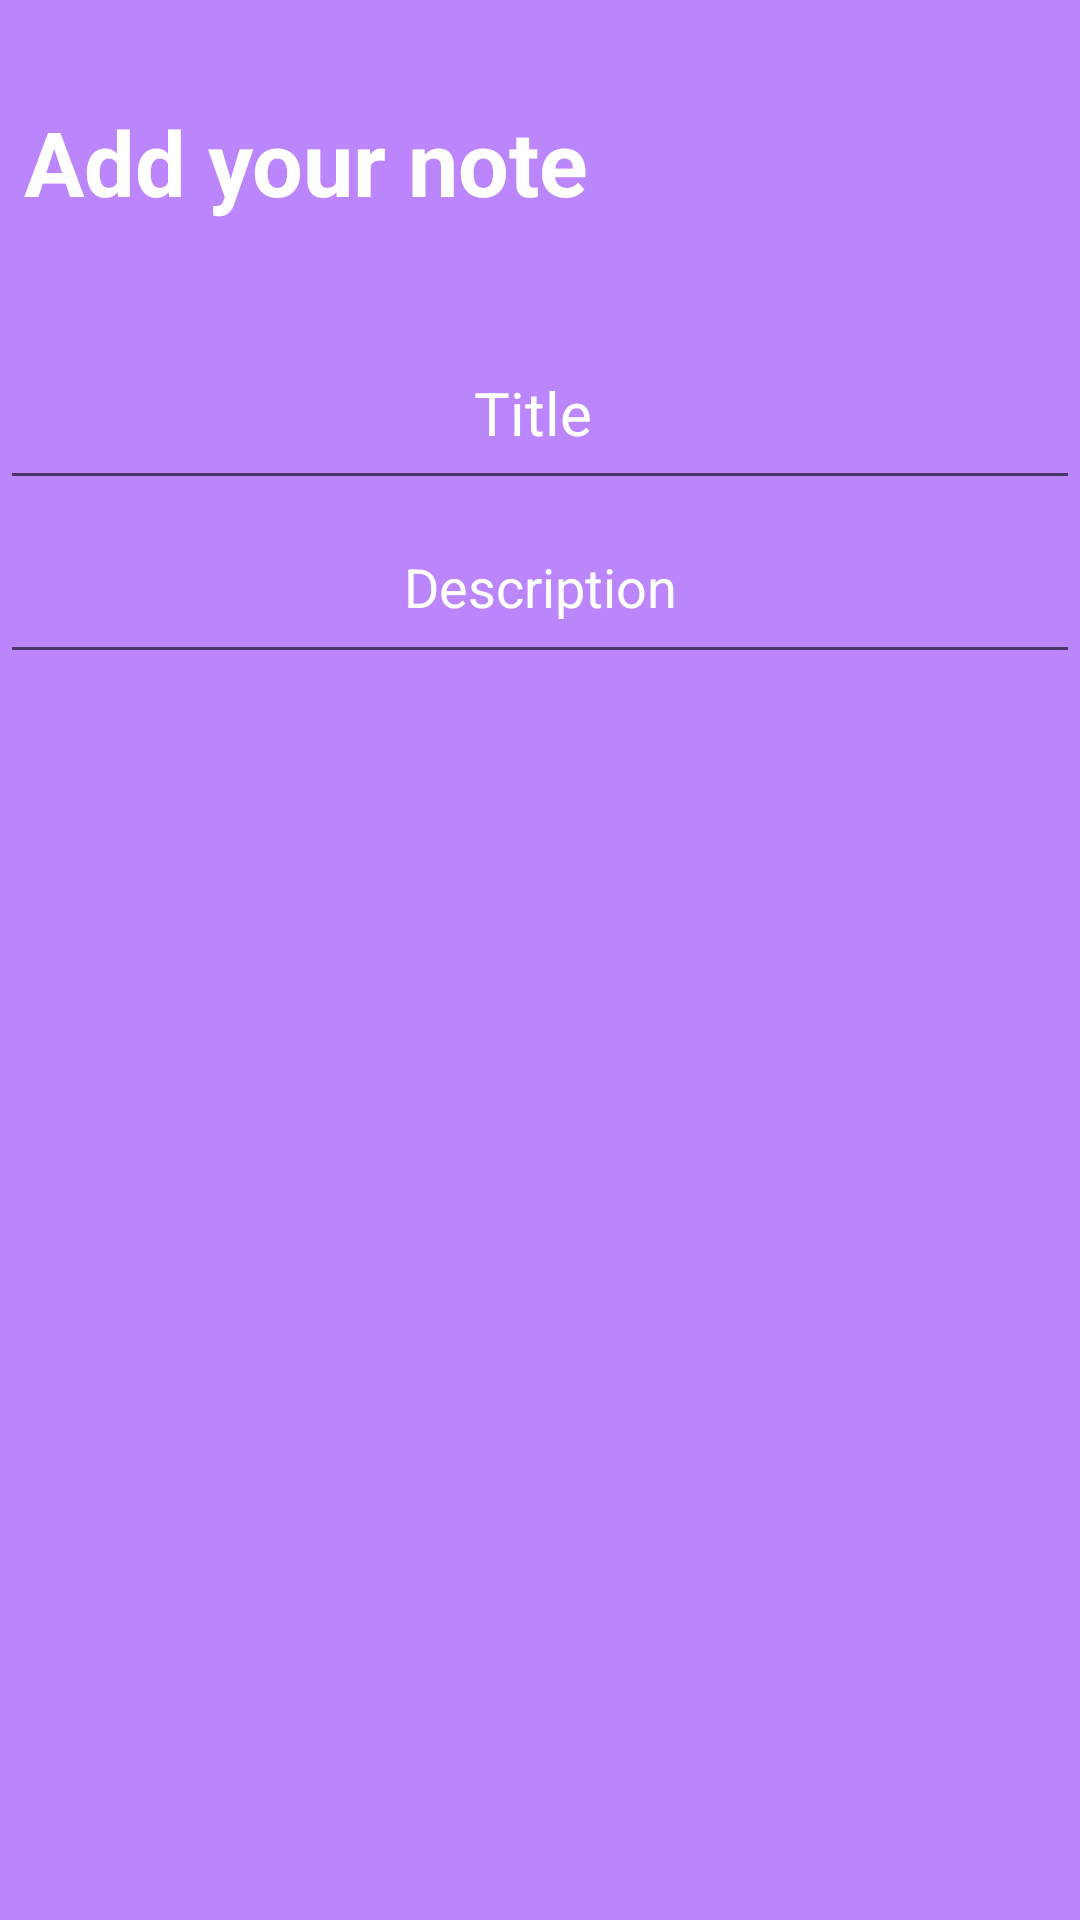

This screen was rendered from an Android layout file. Write that file and the resources it references.
<!-- AndroidManifest.xml: activity theme Theme.EasyNoteApp.NoActionBar -->
<!-- res/layout/activity_note_take.xml -->
<?xml version="1.0" encoding="utf-8"?>
<androidx.constraintlayout.widget.ConstraintLayout xmlns:android="http://schemas.android.com/apk/res/android"
    xmlns:app="http://schemas.android.com/apk/res-auto"
    xmlns:tools="http://schemas.android.com/tools"
    android:layout_width="match_parent"
    android:layout_height="match_parent"
    android:backgroundTint="@color/purple_200"
    tools:context=".NoteTakeActivity">


    <TextView
        android:id="@+id/take_note_title"
        android:layout_width="match_parent"
        android:layout_height="47dp"
        android:text="@string/add_note_title"
        android:textColor="@color/white"
        android:textSize="30dp"
        android:paddingLeft="8dp"
        android:textStyle="bold"
        app:layout_constraintBottom_toBottomOf="parent"
        app:layout_constraintEnd_toEndOf="parent"
        app:layout_constraintHorizontal_bias="0.06"
        app:layout_constraintStart_toStartOf="parent"
        app:layout_constraintTop_toTopOf="parent"
        app:layout_constraintVertical_bias="0.057" />

    <EditText
        android:id="@+id/editText_title"
        android:layout_width="match_parent"
        android:layout_height="58dp"
        android:layout_alignParentStart="true"
        android:layout_alignParentTop="true"
        android:layout_marginTop="28dp"
        android:hint="Title "
        android:padding="8dp"
        android:textAlignment="center"
        android:textColor="@color/white"
        android:textColorHint="@color/white"
        android:textSize="20dp"
        app:layout_constraintEnd_toEndOf="parent"
        app:layout_constraintHorizontal_bias="0.0"
        app:layout_constraintStart_toStartOf="parent"
        app:layout_constraintTop_toBottomOf="@+id/take_note_title" />

    <EditText
        android:id="@+id/editText_notes"
        android:layout_width="match_parent"
        android:layout_height="wrap_content"
        android:minHeight="58dp"
        android:layout_alignParentTop="true"
        android:hint="Description"
        android:textAlignment="center"
        android:textSize="18dp"
        android:textColorHint="@color/white"
        android:textColor="@color/white"
        android:padding="8dp"
        app:layout_constraintEnd_toEndOf="parent"
        app:layout_constraintStart_toStartOf="parent"
        app:layout_constraintTop_toBottomOf="@+id/editText_title" />

    <ImageView
        android:id="@+id/imageView_save"
        android:layout_width="70dp"
        android:layout_height="70dp"
        android:src="@drawable/ic_baseline_save_alt_24"
        app:layout_constraintBottom_toBottomOf="parent"
        app:layout_constraintEnd_toEndOf="parent"
        app:layout_constraintHorizontal_bias="0.498"
        app:layout_constraintStart_toStartOf="parent"
        app:layout_constraintTop_toBottomOf="@+id/editText_notes"
        app:layout_constraintVertical_bias="0.164">

    </ImageView>

</androidx.constraintlayout.widget.ConstraintLayout>
<!-- resources referenced by this layout -->
<resources>
  <color name="purple_200">#FFBB86FC</color>
  <color name="white">#fff</color>
  <string name="add_note_title">Add your note</string>
  <style name="Theme.EasyNoteApp.NoActionBar">
          <item name="windowActionBar">false</item>
          <item name="windowNoTitle">true</item>
      </style>
</resources>
